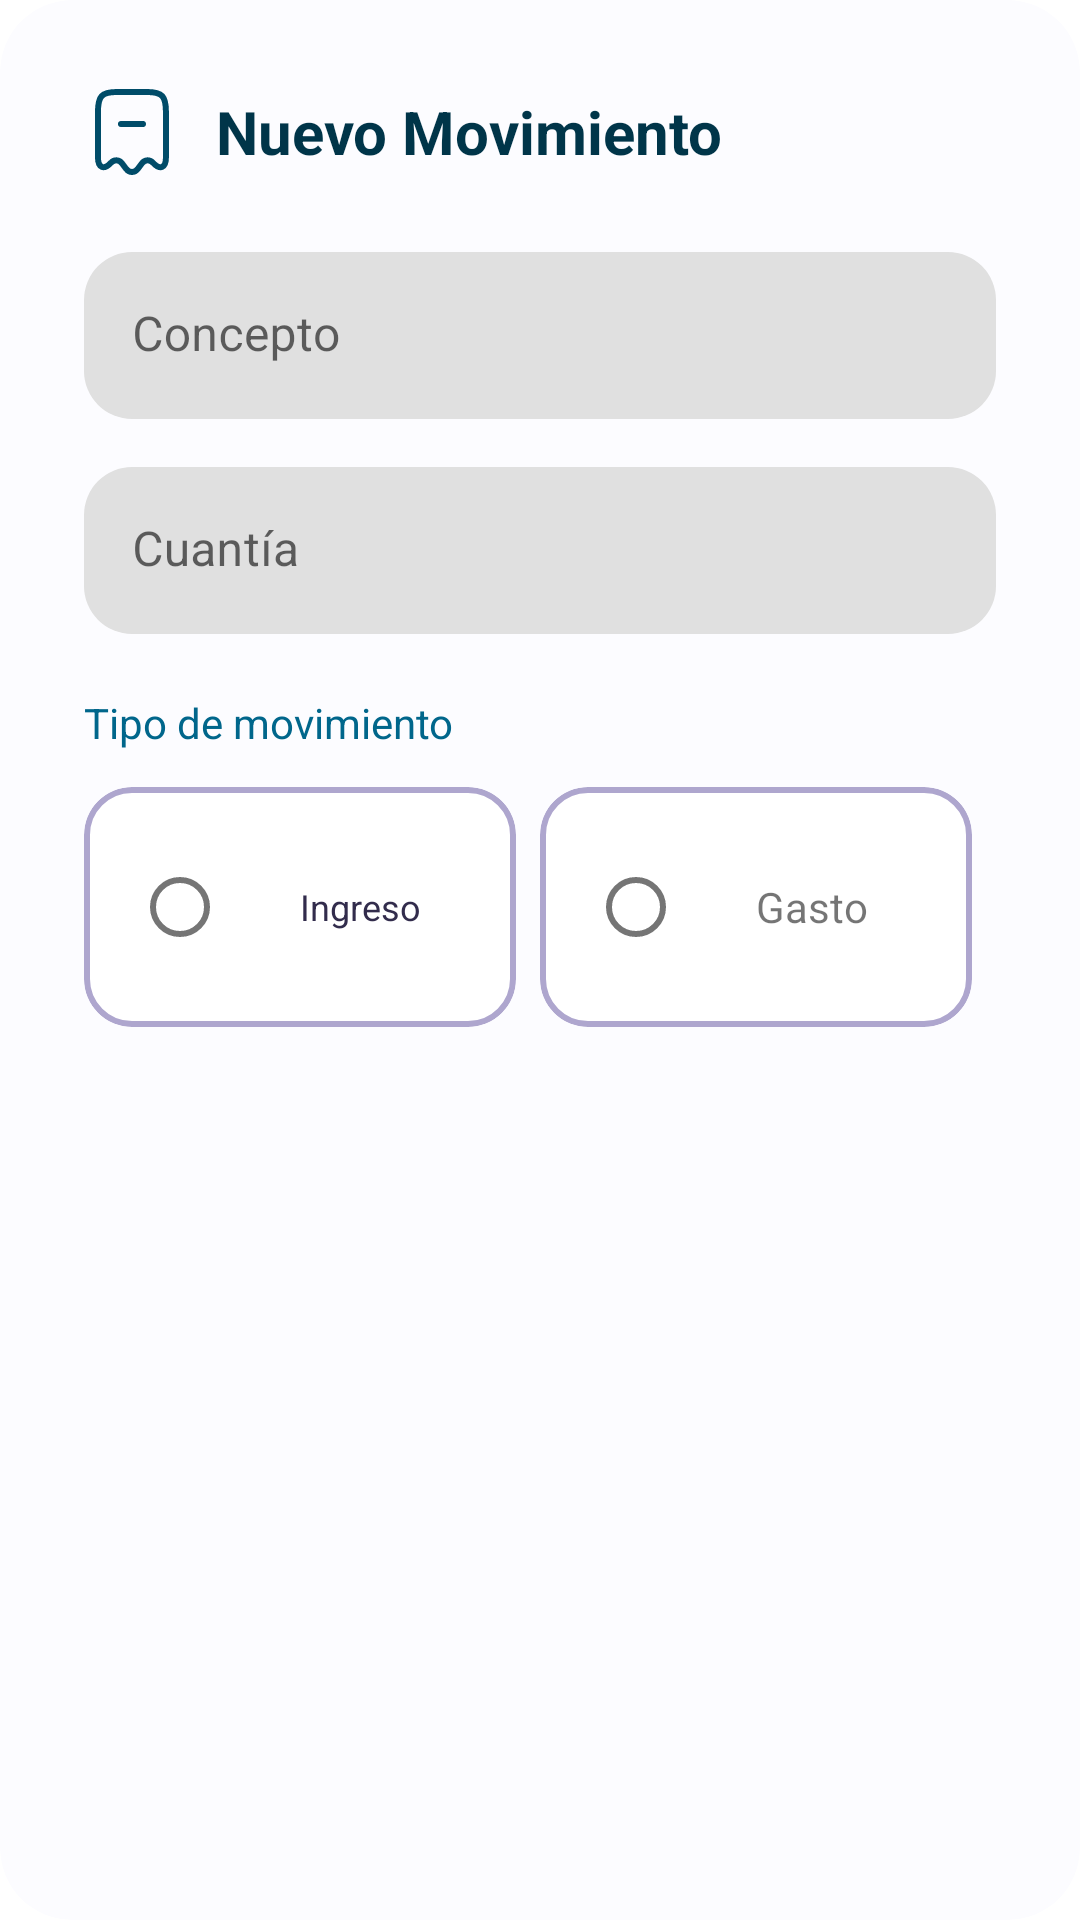

This screen was rendered from an Android layout file. Write that file and the resources it references.
<!-- AndroidManifest.xml: application theme AppTheme -->
<!-- res/layout/layout_dialogo_crear_movimiento_financiero.xml -->
<?xml version="1.0" encoding="utf-8"?>
<com.google.android.material.card.MaterialCardView
    xmlns:android="http://schemas.android.com/apk/res/android"
    xmlns:app="http://schemas.android.com/apk/res-auto"
    android:layout_width="match_parent"
    android:layout_height="wrap_content"
    android:layout_margin="16dp"
    android:backgroundTint="@color/material_dynamic_neutral99"
    app:cardCornerRadius="24dp"
    app:cardElevation="0dp"
    app:strokeWidth="0dp">

    <LinearLayout
        android:layout_width="match_parent"
        android:layout_height="wrap_content"
        android:orientation="vertical"
        android:padding="28dp">

        
        <LinearLayout
            android:layout_width="match_parent"
            android:layout_height="wrap_content"
            android:orientation="horizontal"
            android:gravity="center_vertical"
            android:layout_marginBottom="24dp">

            <ImageView
                android:layout_width="32dp"
                android:layout_height="32dp"
                android:src="@drawable/movimientos_svg"
                app:tint="@color/material_dynamic_primary30"
                android:layout_marginEnd="12dp" />

            <TextView
                android:layout_width="wrap_content"
                android:layout_height="wrap_content"
                android:text="Nuevo Movimiento"
                android:textSize="20sp"
                android:textStyle="bold"
                android:textColor="@color/material_dynamic_primary20" />

        </LinearLayout>

        
        <com.google.android.material.textfield.TextInputLayout
            android:layout_width="match_parent"
            android:layout_height="wrap_content"
            android:layout_marginBottom="16dp"
            android:hint="Concepto"
            app:boxBackgroundMode="filled"
            app:boxCornerRadiusTopStart="16dp"
            app:boxCornerRadiusTopEnd="16dp"
            app:boxCornerRadiusBottomStart="16dp"
            app:boxCornerRadiusBottomEnd="16dp"
            app:boxStrokeWidth="0dp"
            app:boxStrokeWidthFocused="2dp"
            app:boxStrokeColor="@color/material_dynamic_primary40"
            app:hintTextColor="@color/material_dynamic_primary40"
            app:startIconTint="@color/material_dynamic_primary40">

            <com.google.android.material.textfield.TextInputEditText
                android:id="@+id/etMovConcepto"
                android:layout_width="match_parent"
                android:layout_height="wrap_content"
                android:inputType="textCapWords"
                android:maxLines="1"
                android:textColor="@color/material_dynamic_primary20"
                android:textSize="16sp" />

        </com.google.android.material.textfield.TextInputLayout>

        
        <com.google.android.material.textfield.TextInputLayout
            android:layout_width="match_parent"
            android:layout_height="wrap_content"
            android:layout_marginBottom="20dp"
            android:hint="Cuantía"
            app:boxBackgroundMode="filled"
            app:boxCornerRadiusTopStart="16dp"
            app:boxCornerRadiusTopEnd="16dp"
            app:boxCornerRadiusBottomStart="16dp"
            app:boxCornerRadiusBottomEnd="16dp"
            app:boxStrokeWidth="0dp"
            app:boxStrokeWidthFocused="2dp"
            app:boxStrokeColor="@color/material_dynamic_primary40"
            app:hintTextColor="@color/material_dynamic_primary40"
            app:startIconTint="@color/material_dynamic_primary40"
            app:suffixText="€"
            app:suffixTextColor="@color/material_dynamic_primary40">

            <com.google.android.material.textfield.TextInputEditText
                android:id="@+id/etMovCuantia"
                android:layout_width="match_parent"
                android:layout_height="wrap_content"
                android:inputType="numberDecimal"
                android:maxLines="1"
                android:minLines="1"
                android:textColor="@color/material_dynamic_primary20"
                android:textSize="16sp" />

        </com.google.android.material.textfield.TextInputLayout>

        
        <TextView
            android:layout_width="wrap_content"
            android:layout_height="wrap_content"
            android:text="Tipo de movimiento"
            android:textSize="14sp"
            android:textColor="@color/material_dynamic_primary40"
            android:layout_marginBottom="12dp" />

        
        <RadioGroup
            android:id="@+id/rgTipoMovimiento"
            android:layout_width="match_parent"
            android:layout_height="wrap_content"
            android:orientation="horizontal"
            android:layout_marginBottom="8dp">

            <LinearLayout
                android:layout_width="match_parent"
                android:layout_height="wrap_content"
                android:orientation="horizontal"
                android:gravity="center">

                
                <com.google.android.material.card.MaterialCardView
                    android:id="@+id/cardIngreso"
                    android:layout_width="0dp"
                    android:layout_height="wrap_content"
                    android:layout_weight="1"
                    android:layout_marginEnd="8dp"
                    app:cardCornerRadius="16dp"
                    app:cardElevation="0dp"
                    app:strokeWidth="2dp"
                    app:strokeColor="@color/material_dynamic_tertiary70"
                    android:clickable="true"
                    android:focusable="true"
                    android:foreground="?attr/selectableItemBackground">

                    <LinearLayout
                        android:layout_width="match_parent"
                        android:layout_height="wrap_content"
                        android:orientation="horizontal"
                        android:gravity="center_vertical"
                        android:padding="16dp">

                        <com.google.android.material.radiobutton.MaterialRadioButton
                            android:id="@+id/rbIngreso"
                            android:layout_width="wrap_content"
                            android:layout_height="wrap_content"
                            android:layout_marginEnd="8dp" />

                        <TextView
                            android:layout_width="wrap_content"
                            android:layout_height="wrap_content"
                            android:text="Ingreso"
                            android:textSize="12sp"
                            android:textColor="@color/material_dynamic_tertiary20" />

                    </LinearLayout>

                </com.google.android.material.card.MaterialCardView>

                
                <com.google.android.material.card.MaterialCardView
                    android:id="@+id/cardGasto"
                    android:layout_width="0dp"
                    android:layout_height="wrap_content"
                    android:layout_weight="1"
                    android:layout_marginEnd="8dp"
                    app:cardCornerRadius="16dp"
                    app:cardElevation="0dp"
                    app:strokeWidth="2dp"
                    app:strokeColor="@color/material_dynamic_tertiary70"
                    android:clickable="true"
                    android:focusable="true"
                    android:foreground="?attr/selectableItemBackground">

                    <LinearLayout
                        android:layout_width="match_parent"
                        android:layout_height="wrap_content"
                        android:orientation="horizontal"
                        android:gravity="center_vertical"
                        android:padding="16dp">

                        <com.google.android.material.radiobutton.MaterialRadioButton
                            android:id="@+id/rbGasto"
                            android:layout_width="wrap_content"
                            android:layout_height="wrap_content"
                            android:layout_marginEnd="8dp"/>
                        <TextView
                            android:layout_width="wrap_content"
                            android:layout_height="wrap_content"
                            android:text="Gasto"
                            android:textSize="14sp"/>

                    </LinearLayout>

                </com.google.android.material.card.MaterialCardView>

            </LinearLayout>

        </RadioGroup>

    </LinearLayout>

</com.google.android.material.card.MaterialCardView>
<!-- resources referenced by this layout -->
<resources>
  <!-- drawable movimientos_svg (drawable) -->
  <vector xmlns:android="http://schemas.android.com/apk/res/android"
      android:width="800dp"
      android:height="800dp"
      android:viewportWidth="24"
      android:viewportHeight="24">
    <path
        android:pathData="M6.728,19.7C7.548,18.82 8.798,18.89 9.518,19.85L10.528,21.2C11.338,22.27 12.648,22.27 13.458,21.2L14.468,19.85C15.188,18.89 16.438,18.82 17.258,19.7C19.038,21.6 20.488,20.97 20.488,18.31V7.04C20.488,3.01 19.548,2 15.768,2H8.208C4.428,2 3.488,3.01 3.488,7.04V18.3C3.498,20.97 4.958,21.59 6.728,19.7Z"
        android:strokeLineJoin="round"
        android:strokeWidth="1.5"
        android:fillColor="#00000000"
        android:strokeColor="#292D32"
        android:strokeLineCap="round"/>
    <path
        android:pathData="M9.25,10H14.75"
        android:strokeLineJoin="round"
        android:strokeWidth="1.5"
        android:fillColor="#00000000"
        android:strokeColor="#292D32"
        android:strokeLineCap="round"/>
  </vector>
  <style name="AppTheme" parent="Theme.MaterialComponents.Light.NoActionBar">
          <item name="colorPrimary">@color/colorPrimary</item>
          <item name="colorPrimaryDark">@color/colorPrimaryDark</item>
          <item name="colorAccent">@color/colorAccent</item>
  
      </style>
  <color name="colorPrimary">#6200EE</color>
  <color name="colorPrimaryDark">#3700B3</color>
  <color name="colorAccent">#03DAC5</color>
</resources>
